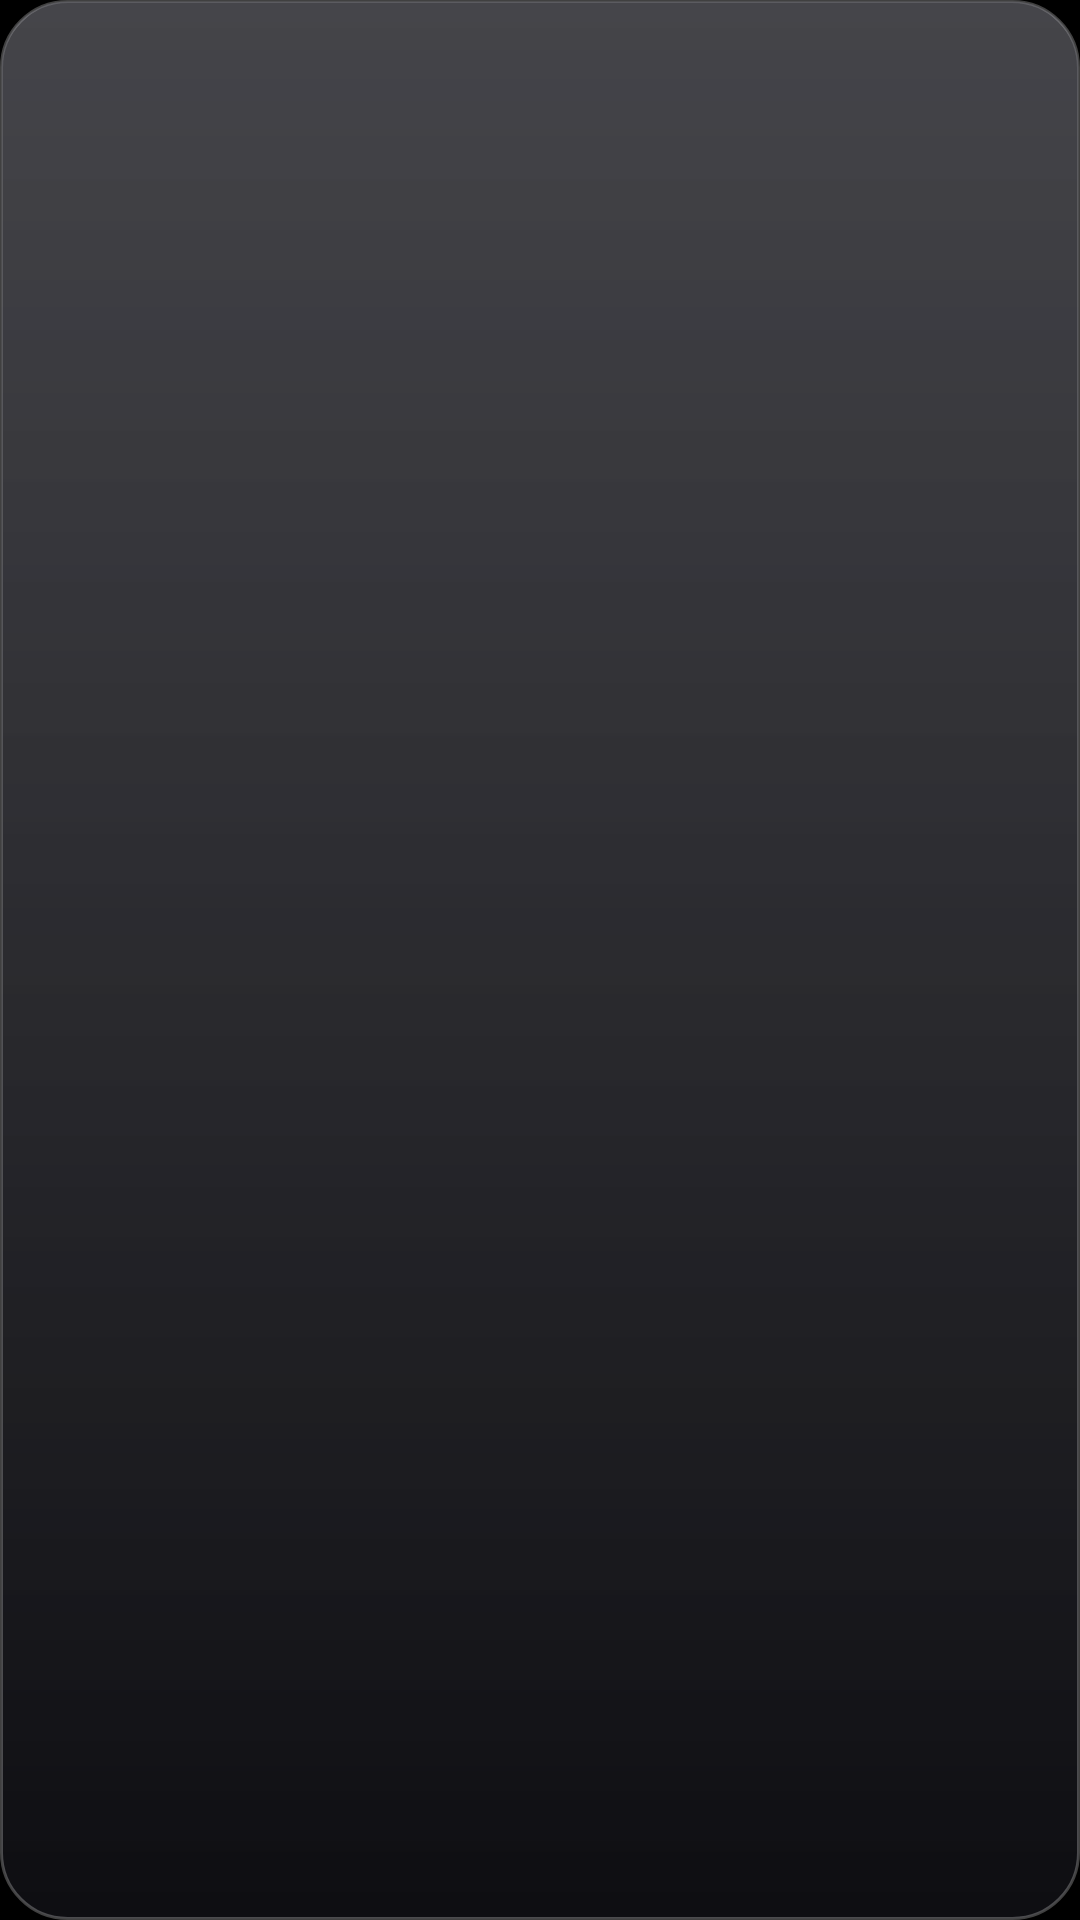

This screen was rendered from an Android layout file. Write that file and the resources it references.
<!-- AndroidManifest.xml: application theme Theme.TvHome -->
<!-- res/layout/popup_folder.xml -->
<?xml version="1.0" encoding="utf-8"?>
<LinearLayout xmlns:android="http://schemas.android.com/apk/res/android"
    android:layout_width="match_parent"
    android:layout_height="wrap_content"
    android:orientation="vertical"
    android:background="@drawable/glass_panel"
    android:padding="6dp"
    android:elevation="16dp">

    <TextView
        android:id="@+id/folderTitle"
        android:layout_width="match_parent"
        android:layout_height="wrap_content"
        android:paddingLeft="12dp"
        android:paddingStart="12dp"
        android:paddingRight="12dp"
        android:paddingEnd="12dp"
        android:paddingTop="10dp"
        android:paddingBottom="8dp"
        android:textColor="#99FFFFFF"
        android:textSize="15sp"
        android:fontFamily="@font/outfit"
        android:fontVariationSettings="'wght' 600"
        android:letterSpacing="0.02"
        android:singleLine="true"
        android:ellipsize="end" />

    <androidx.recyclerview.widget.RecyclerView
        android:id="@+id/folderGrid"
        android:layout_width="match_parent"
        android:layout_height="wrap_content"
        android:clipToPadding="false"
        android:scrollbars="none" />
</LinearLayout>
<!-- resources referenced by this layout -->
<resources>
  <!-- drawable glass_panel (drawable) -->
  <?xml version="1.0" encoding="utf-8"?>
  <layer-list xmlns:android="http://schemas.android.com/apk/res/android">
      <item>
          <shape android:shape="rectangle">
              <gradient android:angle="270" android:startColor="#F226262C" android:endColor="#FA0E0E12" />
              <stroke android:width="1dp" android:color="#40FFFFFF" />
              <corners android:radius="22dp" />
          </shape>
      </item>
      <item android:top="1dp" android:left="1dp" android:right="1dp" android:bottom="1dp">
          <shape android:shape="rectangle">
              <gradient android:angle="270" android:startColor="#26FFFFFF" android:endColor="#00FFFFFF" />
              <corners android:radius="21dp" />
          </shape>
      </item>
  </layer-list>
  <style name="Theme.TvHome" parent="android:Theme.Holo.NoActionBar.Fullscreen">
          <item name="android:windowBackground">@android:color/black</item>
          <item name="android:colorBackground">@android:color/black</item>
          <item name="android:windowAnimationStyle">@null</item>
      </style>
</resources>
